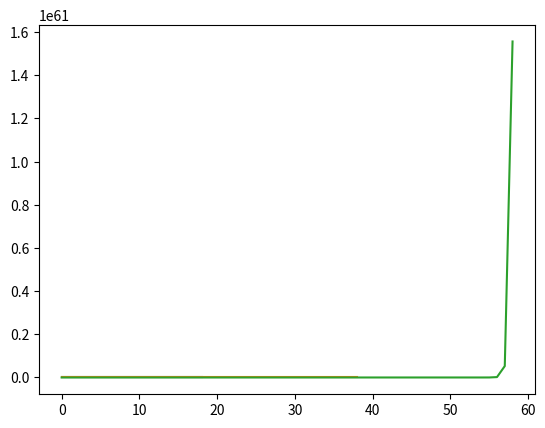

The script that saved this image:
import matplotlib.pyplot as plt
from sympy import *
k = 0
a = []
b = []
c = []
for x in range(1,20):
    k += factorial(x) / Pow(2,x+4)
    a.append(k)

for x in range(1,40):
    k += factorial(x) / Pow(2,x+4)
    b.append(k)

for x in range(1,60):
    k += factorial(x) / Pow(2,x+4)
    c.append(k)

plt.plot(a)
plt.plot(b)
plt.plot(c)
plt.show()


x = Symbol('x')
f = factorial(x) / Pow(2, x+4)

for k in range(1,20):
    a= Sum(f, (x,1,k)).doit()
    print(k,"차 급수",N(a))
